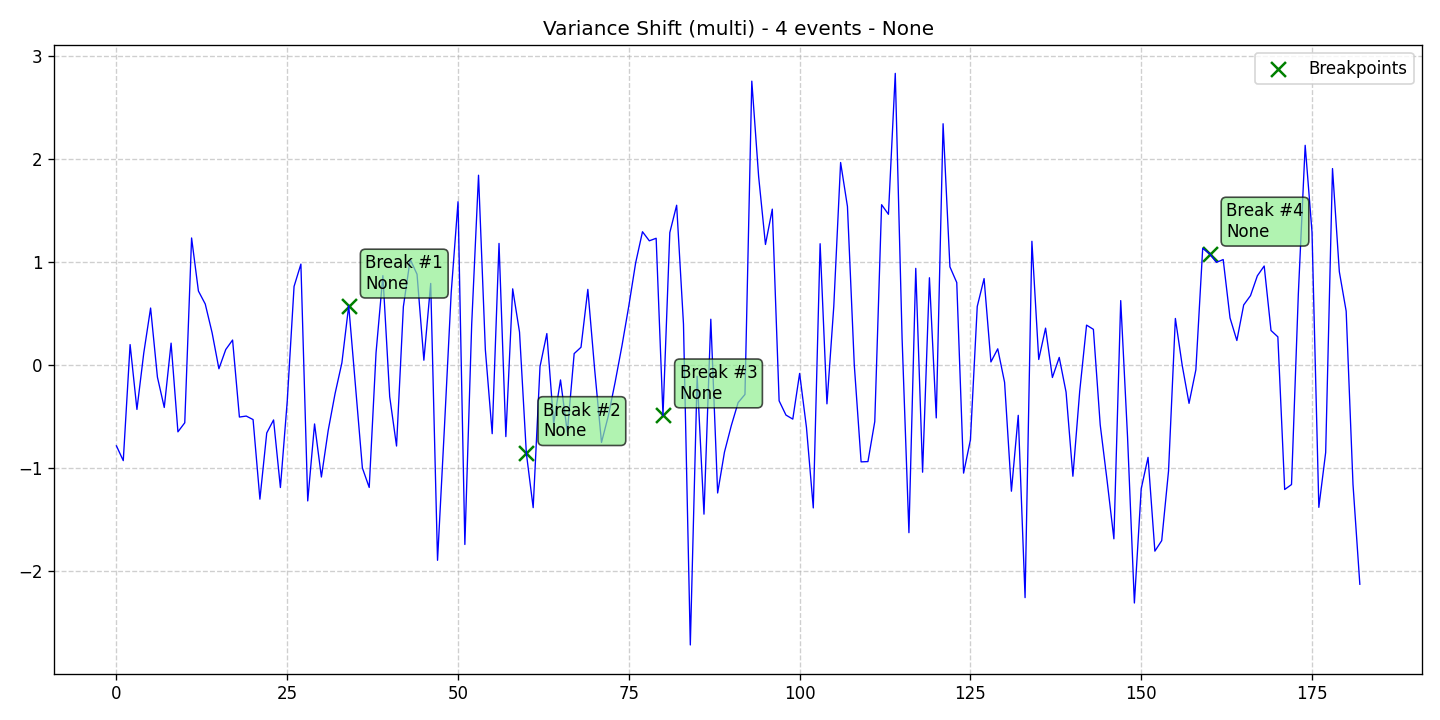

The table this chart was drawn from, first rows:
data, stationary, det_lin_up, det_lin_down, det_quad, det_cubic, det_exp, det_damped, stoc_trend, volatility, single_seas, multiple_seas, point_anom_single, point_anom_multi, collect_anom, context_anom, mean_shift, var_shift, trend_shift, date, is_break, is_anomaly, is_multi, location_beginning
-0.7842, 0, 0, 0, 0, 0, 0, 0, 0, 0, 0, 0, 0, 0, 0, 0, 0, 1, 0, 2020-01-01, 0, 0, 1, 0
-0.9273, 0, 0, 0, 0, 0, 0, 0, 0, 0, 0, 0, 0, 0, 0, 0, 0, 1, 0, 2020-01-02, 0, 0, 1, 0
0.1983, 0, 0, 0, 0, 0, 0, 0, 0, 0, 0, 0, 0, 0, 0, 0, 0, 1, 0, 2020-01-03, 0, 0, 1, 0
-0.4307, 0, 0, 0, 0, 0, 0, 0, 0, 0, 0, 0, 0, 0, 0, 0, 0, 1, 0, 2020-01-04, 0, 0, 1, 0
0.1159, 0, 0, 0, 0, 0, 0, 0, 0, 0, 0, 0, 0, 0, 0, 0, 0, 1, 0, 2020-01-05, 0, 0, 1, 0
0.5527, 0, 0, 0, 0, 0, 0, 0, 0, 0, 0, 0, 0, 0, 0, 0, 0, 1, 0, 2020-01-06, 0, 0, 1, 0
-0.1175, 0, 0, 0, 0, 0, 0, 0, 0, 0, 0, 0, 0, 0, 0, 0, 0, 1, 0, 2020-01-07, 0, 0, 1, 0
-0.4116, 0, 0, 0, 0, 0, 0, 0, 0, 0, 0, 0, 0, 0, 0, 0, 0, 1, 0, 2020-01-08, 0, 0, 1, 0
0.2122, 0, 0, 0, 0, 0, 0, 0, 0, 0, 0, 0, 0, 0, 0, 0, 0, 1, 0, 2020-01-09, 0, 0, 1, 0
-0.648, 0, 0, 0, 0, 0, 0, 0, 0, 0, 0, 0, 0, 0, 0, 0, 0, 1, 0, 2020-01-10, 0, 0, 1, 0
-0.5602, 0, 0, 0, 0, 0, 0, 0, 0, 0, 0, 0, 0, 0, 0, 0, 0, 1, 0, 2020-01-11, 0, 0, 1, 0
1.232, 0, 0, 0, 0, 0, 0, 0, 0, 0, 0, 0, 0, 0, 0, 0, 0, 1, 0, 2020-01-12, 0, 0, 1, 0
0.7177, 0, 0, 0, 0, 0, 0, 0, 0, 0, 0, 0, 0, 0, 0, 0, 0, 1, 0, 2020-01-13, 0, 0, 1, 0
0.5916, 0, 0, 0, 0, 0, 0, 0, 0, 0, 0, 0, 0, 0, 0, 0, 0, 1, 0, 2020-01-14, 0, 0, 1, 0
0.3139, 0, 0, 0, 0, 0, 0, 0, 0, 0, 0, 0, 0, 0, 0, 0, 0, 1, 0, 2020-01-15, 0, 0, 1, 0
-0.03629, 0, 0, 0, 0, 0, 0, 0, 0, 0, 0, 0, 0, 0, 0, 0, 0, 1, 0, 2020-01-16, 0, 0, 1, 0
0.1501, 0, 0, 0, 0, 0, 0, 0, 0, 0, 0, 0, 0, 0, 0, 0, 0, 1, 0, 2020-01-17, 0, 0, 1, 0
0.2423, 0, 0, 0, 0, 0, 0, 0, 0, 0, 0, 0, 0, 0, 0, 0, 0, 1, 0, 2020-01-18, 0, 0, 1, 0
-0.5047, 0, 0, 0, 0, 0, 0, 0, 0, 0, 0, 0, 0, 0, 0, 0, 0, 1, 0, 2020-01-19, 0, 0, 1, 0
-0.4951, 0, 0, 0, 0, 0, 0, 0, 0, 0, 0, 0, 0, 0, 0, 0, 0, 1, 0, 2020-01-20, 0, 0, 1, 0
-0.5291, 0, 0, 0, 0, 0, 0, 0, 0, 0, 0, 0, 0, 0, 0, 0, 0, 1, 0, 2020-01-21, 0, 0, 1, 0
-1.301, 0, 0, 0, 0, 0, 0, 0, 0, 0, 0, 0, 0, 0, 0, 0, 0, 1, 0, 2020-01-22, 0, 0, 1, 0
-0.659, 0, 0, 0, 0, 0, 0, 0, 0, 0, 0, 0, 0, 0, 0, 0, 0, 1, 0, 2020-01-23, 0, 0, 1, 0
-0.5327, 0, 0, 0, 0, 0, 0, 0, 0, 0, 0, 0, 0, 0, 0, 0, 0, 1, 0, 2020-01-24, 0, 0, 1, 0
-1.188, 0, 0, 0, 0, 0, 0, 0, 0, 0, 0, 0, 0, 0, 0, 0, 0, 1, 0, 2020-01-25, 0, 0, 1, 0
-0.3515, 0, 0, 0, 0, 0, 0, 0, 0, 0, 0, 0, 0, 0, 0, 0, 0, 1, 0, 2020-01-26, 0, 0, 1, 0
0.7623, 0, 0, 0, 0, 0, 0, 0, 0, 0, 0, 0, 0, 0, 0, 0, 0, 1, 0, 2020-01-27, 0, 0, 1, 0
0.9788, 0, 0, 0, 0, 0, 0, 0, 0, 0, 0, 0, 0, 0, 0, 0, 0, 1, 0, 2020-01-28, 0, 0, 1, 0
-1.318, 0, 0, 0, 0, 0, 0, 0, 0, 0, 0, 0, 0, 0, 0, 0, 0, 1, 0, 2020-01-29, 0, 0, 1, 0
-0.5716, 0, 0, 0, 0, 0, 0, 0, 0, 0, 0, 0, 0, 0, 0, 0, 0, 1, 0, 2020-01-30, 0, 0, 1, 0
-1.086, 0, 0, 0, 0, 0, 0, 0, 0, 0, 0, 0, 0, 0, 0, 0, 0, 1, 0, 2020-01-31, 0, 0, 1, 0
-0.6331, 0, 0, 0, 0, 0, 0, 0, 0, 0, 0, 0, 0, 0, 0, 0, 0, 1, 0, 2020-02-01, 0, 0, 1, 0
-0.2779, 0, 0, 0, 0, 0, 0, 0, 0, 0, 0, 0, 0, 0, 0, 0, 0, 1, 0, 2020-02-02, 0, 0, 1, 0
0.02142, 0, 0, 0, 0, 0, 0, 0, 0, 0, 0, 0, 0, 0, 0, 0, 0, 1, 0, 2020-02-03, 0, 0, 1, 0
0.5757, 0, 0, 0, 0, 0, 0, 0, 0, 0, 0, 0, 0, 0, 0, 0, 0, 1, 0, 2020-02-04, 1, 0, 1, 0
-0.2091, 0, 0, 0, 0, 0, 0, 0, 0, 0, 0, 0, 0, 0, 0, 0, 0, 1, 0, 2020-02-05, 0, 0, 1, 0
-0.9984, 0, 0, 0, 0, 0, 0, 0, 0, 0, 0, 0, 0, 0, 0, 0, 0, 1, 0, 2020-02-06, 0, 0, 1, 0
-1.187, 0, 0, 0, 0, 0, 0, 0, 0, 0, 0, 0, 0, 0, 0, 0, 0, 1, 0, 2020-02-07, 0, 0, 1, 0
0.1193, 0, 0, 0, 0, 0, 0, 0, 0, 0, 0, 0, 0, 0, 0, 0, 0, 1, 0, 2020-02-08, 0, 0, 1, 0
0.8665, 0, 0, 0, 0, 0, 0, 0, 0, 0, 0, 0, 0, 0, 0, 0, 0, 1, 0, 2020-02-09, 0, 0, 1, 0
-0.308, 0, 0, 0, 0, 0, 0, 0, 0, 0, 0, 0, 0, 0, 0, 0, 0, 1, 0, 2020-02-10, 0, 0, 1, 0
-0.7858, 0, 0, 0, 0, 0, 0, 0, 0, 0, 0, 0, 0, 0, 0, 0, 0, 1, 0, 2020-02-11, 0, 0, 1, 0
0.5662, 0, 0, 0, 0, 0, 0, 0, 0, 0, 0, 0, 0, 0, 0, 0, 0, 1, 0, 2020-02-12, 0, 0, 1, 0
1.025, 0, 0, 0, 0, 0, 0, 0, 0, 0, 0, 0, 0, 0, 0, 0, 0, 1, 0, 2020-02-13, 0, 0, 1, 0
0.8802, 0, 0, 0, 0, 0, 0, 0, 0, 0, 0, 0, 0, 0, 0, 0, 0, 1, 0, 2020-02-14, 0, 0, 1, 0
0.04647, 0, 0, 0, 0, 0, 0, 0, 0, 0, 0, 0, 0, 0, 0, 0, 0, 1, 0, 2020-02-15, 0, 0, 1, 0
0.791, 0, 0, 0, 0, 0, 0, 0, 0, 0, 0, 0, 0, 0, 0, 0, 0, 1, 0, 2020-02-16, 0, 0, 1, 0
-1.894, 0, 0, 0, 0, 0, 0, 0, 0, 0, 0, 0, 0, 0, 0, 0, 0, 1, 0, 2020-02-17, 0, 0, 1, 0
-0.6177, 0, 0, 0, 0, 0, 0, 0, 0, 0, 0, 0, 0, 0, 0, 0, 0, 1, 0, 2020-02-18, 0, 0, 1, 0
0.7016, 0, 0, 0, 0, 0, 0, 0, 0, 0, 0, 0, 0, 0, 0, 0, 0, 1, 0, 2020-02-19, 0, 0, 1, 0
1.584, 0, 0, 0, 0, 0, 0, 0, 0, 0, 0, 0, 0, 0, 0, 0, 0, 1, 0, 2020-02-20, 0, 0, 1, 0
-1.741, 0, 0, 0, 0, 0, 0, 0, 0, 0, 0, 0, 0, 0, 0, 0, 0, 1, 0, 2020-02-21, 0, 0, 1, 0
0.394, 0, 0, 0, 0, 0, 0, 0, 0, 0, 0, 0, 0, 0, 0, 0, 0, 1, 0, 2020-02-22, 0, 0, 1, 0
1.841, 0, 0, 0, 0, 0, 0, 0, 0, 0, 0, 0, 0, 0, 0, 0, 0, 1, 0, 2020-02-23, 0, 0, 1, 0
0.148, 0, 0, 0, 0, 0, 0, 0, 0, 0, 0, 0, 0, 0, 0, 0, 0, 1, 0, 2020-02-24, 0, 0, 1, 0
-0.666, 0, 0, 0, 0, 0, 0, 0, 0, 0, 0, 0, 0, 0, 0, 0, 0, 1, 0, 2020-02-25, 0, 0, 1, 0
1.179, 0, 0, 0, 0, 0, 0, 0, 0, 0, 0, 0, 0, 0, 0, 0, 0, 1, 0, 2020-02-26, 0, 0, 1, 0
-0.6943, 0, 0, 0, 0, 0, 0, 0, 0, 0, 0, 0, 0, 0, 0, 0, 0, 1, 0, 2020-02-27, 0, 0, 1, 0
0.7388, 0, 0, 0, 0, 0, 0, 0, 0, 0, 0, 0, 0, 0, 0, 0, 0, 1, 0, 2020-02-28, 0, 0, 1, 0
0.3194, 0, 0, 0, 0, 0, 0, 0, 0, 0, 0, 0, 0, 0, 0, 0, 0, 1, 0, 2020-02-29, 0, 0, 1, 0
... 123 more rows
